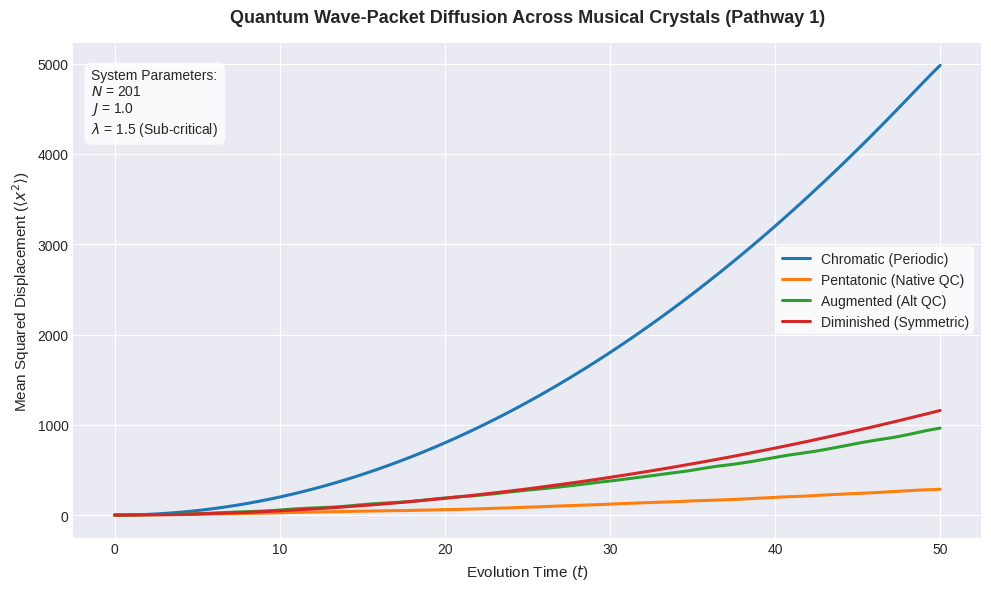

Source code (Python):
"""
PROJECT: Pentatonic Quantum Walks (P-QW)
FILE: src/scale_comparison.py
PATHWAY: 1 (Comparative Material Framework)

Simulates wave-packet diffusion across four distinct tuning architectures 
treated as unique quantum material crystals. Tracks Mean Squared Displacement (MSD).
"""

import os
import numpy as np
import scipy.linalg as la
import matplotlib.pyplot as plt

def generate_hamiltonian(N, J, lmbda, alpha):
    """
    Constructs a 1D tight-binding Hamiltonian with an Aubry-André style modulated potential.
    """
    H = np.zeros((N, N), dtype=complex)
    
    # Off-diagonal hopping terms (Kinetic Energy)
    for i in range(N - 1):
        H[i, i + 1] = -J
        H[i + 1, i] = -J
    # Periodic boundary conditions
    H[0, N - 1] = -J
    H[N - 1, 0] = -J
    
    # Diagonal site energies (Potential Energy mapped from frequency steps)
    for n in range(N):
        H[n, n] = lmbda * np.cos(2 * np.pi * alpha * n)
        
    return H

def calculate_msd(state, N):
    """
    Calculates the Mean Squared Displacement (MSD) relative to the center site.
    """
    center = N // 2
    sites = np.arange(N) - center
    probabilities = np.abs(state) ** 2
    return np.sum((sites ** 2) * probabilities)

def run_experiment():
    # --- SIMULATION PARAMETERS ---
    N = 201              # System size (odd number ensures a definitive center site)
    J = 1.0              # Kinetic coupling constant
    lmbda = 1.5          # Potential strength (Sub-critical regime where materials diverge)
    t_max = 50           # Time ceiling
    dt = 0.5             # Time resolution
    times = np.arange(0, t_max + dt, dt)
    
    # --- SCALE DESIGNATIONS ---
    scales = {
        "Chromatic (Periodic)":   {"alpha": 0.0,           "color": "#1f77b4"},
        "Pentatonic (Native QC)": {"alpha": np.log2(1.5),  "color": "#ff7f0e"},
        "Augmented (Alt QC)":    {"alpha": np.log2(1.25), "color": "#2ca02c"},
        "Diminished (Symmetric)": {"alpha": 0.25,          "color": "#d62728"}
    }
    
    results = {name: [] for name in scales}
    center_site = N // 2

    print(f"🔬 Initialising Pathway 1 Experiment: N={N}, Lambda={lmbda}, J={J}")
    
    for name, config in scales.items():
        print(f" -> Propagating wave-packet through: {name} (alpha = {config['alpha']:.5f})")
        
        # Build Hamiltonian & find eigenvalues/eigenvectors for clean time evolution
        H = generate_hamiltonian(N, J, lmbda, config["alpha"])
        eigenvalues, eigenvectors = la.eigh(H)
        
        # Define initial state localized at the center site
        psi_0 = np.zeros(N, dtype=complex)
        psi_0[center_site] = 1.0
        
        # Project initial state into the energy eigenbasis
        c = eigenvectors.T.conj() @ psi_0
        
        for t in times:
            # Time-evolve state vectors in the diagonal basis
            c_t = c * np.exp(-1j * eigenvalues * t)
            # Transform back to spatial position basis
            psi_t = eigenvectors @ c_t
            
            # Calculate and record structural metrics
            msd = calculate_msd(psi_t, N)
            results[name].append(msd)
            
    # --- DATA VISUALISATION ---
    plt.style.use('seaborn-v0_8-darkgrid' if 'seaborn-v0_8-darkgrid' in plt.style.available else 'default')
    fig, ax = plt.subplots(figsize=(10, 6), dpi=150)
    
    for name, msd_values in results.items():
        ax.plot(times, msd_values, label=name, color=scales[name]["color"], linewidth=2.2)
        
    ax.set_title("Quantum Wave-Packet Diffusion Across Musical Crystals (Pathway 1)", fontsize=13, fontweight='bold', pad=15)
    ax.set_xlabel("Evolution Time ($t$)", fontsize=11)
    ax.set_ylabel("Mean Squared Displacement ($\langle x^2 \\rangle$)", fontsize=11)
    ax.legend(frameon=True, facecolor='white', edgecolor='none', fontsize=10)
    
    # Diagnostic text overlay
    param_text = f"System Parameters:\n$N$ = {N}\n$J$ = {J}\n$\\lambda$ = {lmbda} (Sub-critical)"
    ax.text(0.02, 0.95, param_text, transform=ax.transAxes, verticalalignment='top',
            bbox=dict(boxstyle='round,pad=0.5', facecolor='white', alpha=0.8, edgecolor='none'))

    plt.tight_layout()
    
    # Save directly to the project's documentation image repository
    output_dir = "docs/images"
    os.makedirs(output_dir, exist_ok=True)
    output_path = os.path.join(output_dir, "scale_diffusion_comparison.png")
    plt.savefig(output_path)
    plt.close()
    
    print(f"\n✅ Simulation complete. Telemetry visualization saved to: {output_path}")

if __name__ == "__main__":
    run_experiment()
